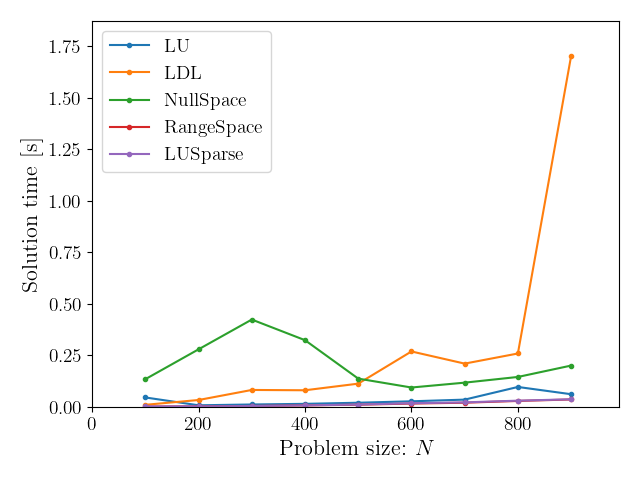

The data file committed next to this chart (first rows):
, LU, LDL, NullSpace, RangeSpace, LUSparse
100, 0.04545, 0.009765, 0.1342, 0.001282, 0.001904
200, 0.007419, 0.0331, 0.2793, 0.002535, 0.002118
300, 0.01139, 0.0819, 0.4238, 0.004174, 0.003938
400, 0.01445, 0.08039, 0.3236, 0.006849, 0.007069
500, 0.01988, 0.1125, 0.137, 0.01026, 0.01099
600, 0.02682, 0.2689, 0.09379, 0.01577, 0.01735
700, 0.03498, 0.2098, 0.1174, 0.01995, 0.02163
800, 0.09646, 0.2589, 0.145, 0.02854, 0.02993
900, 0.06122, 1.703, 0.2003, 0.03573, 0.03652
